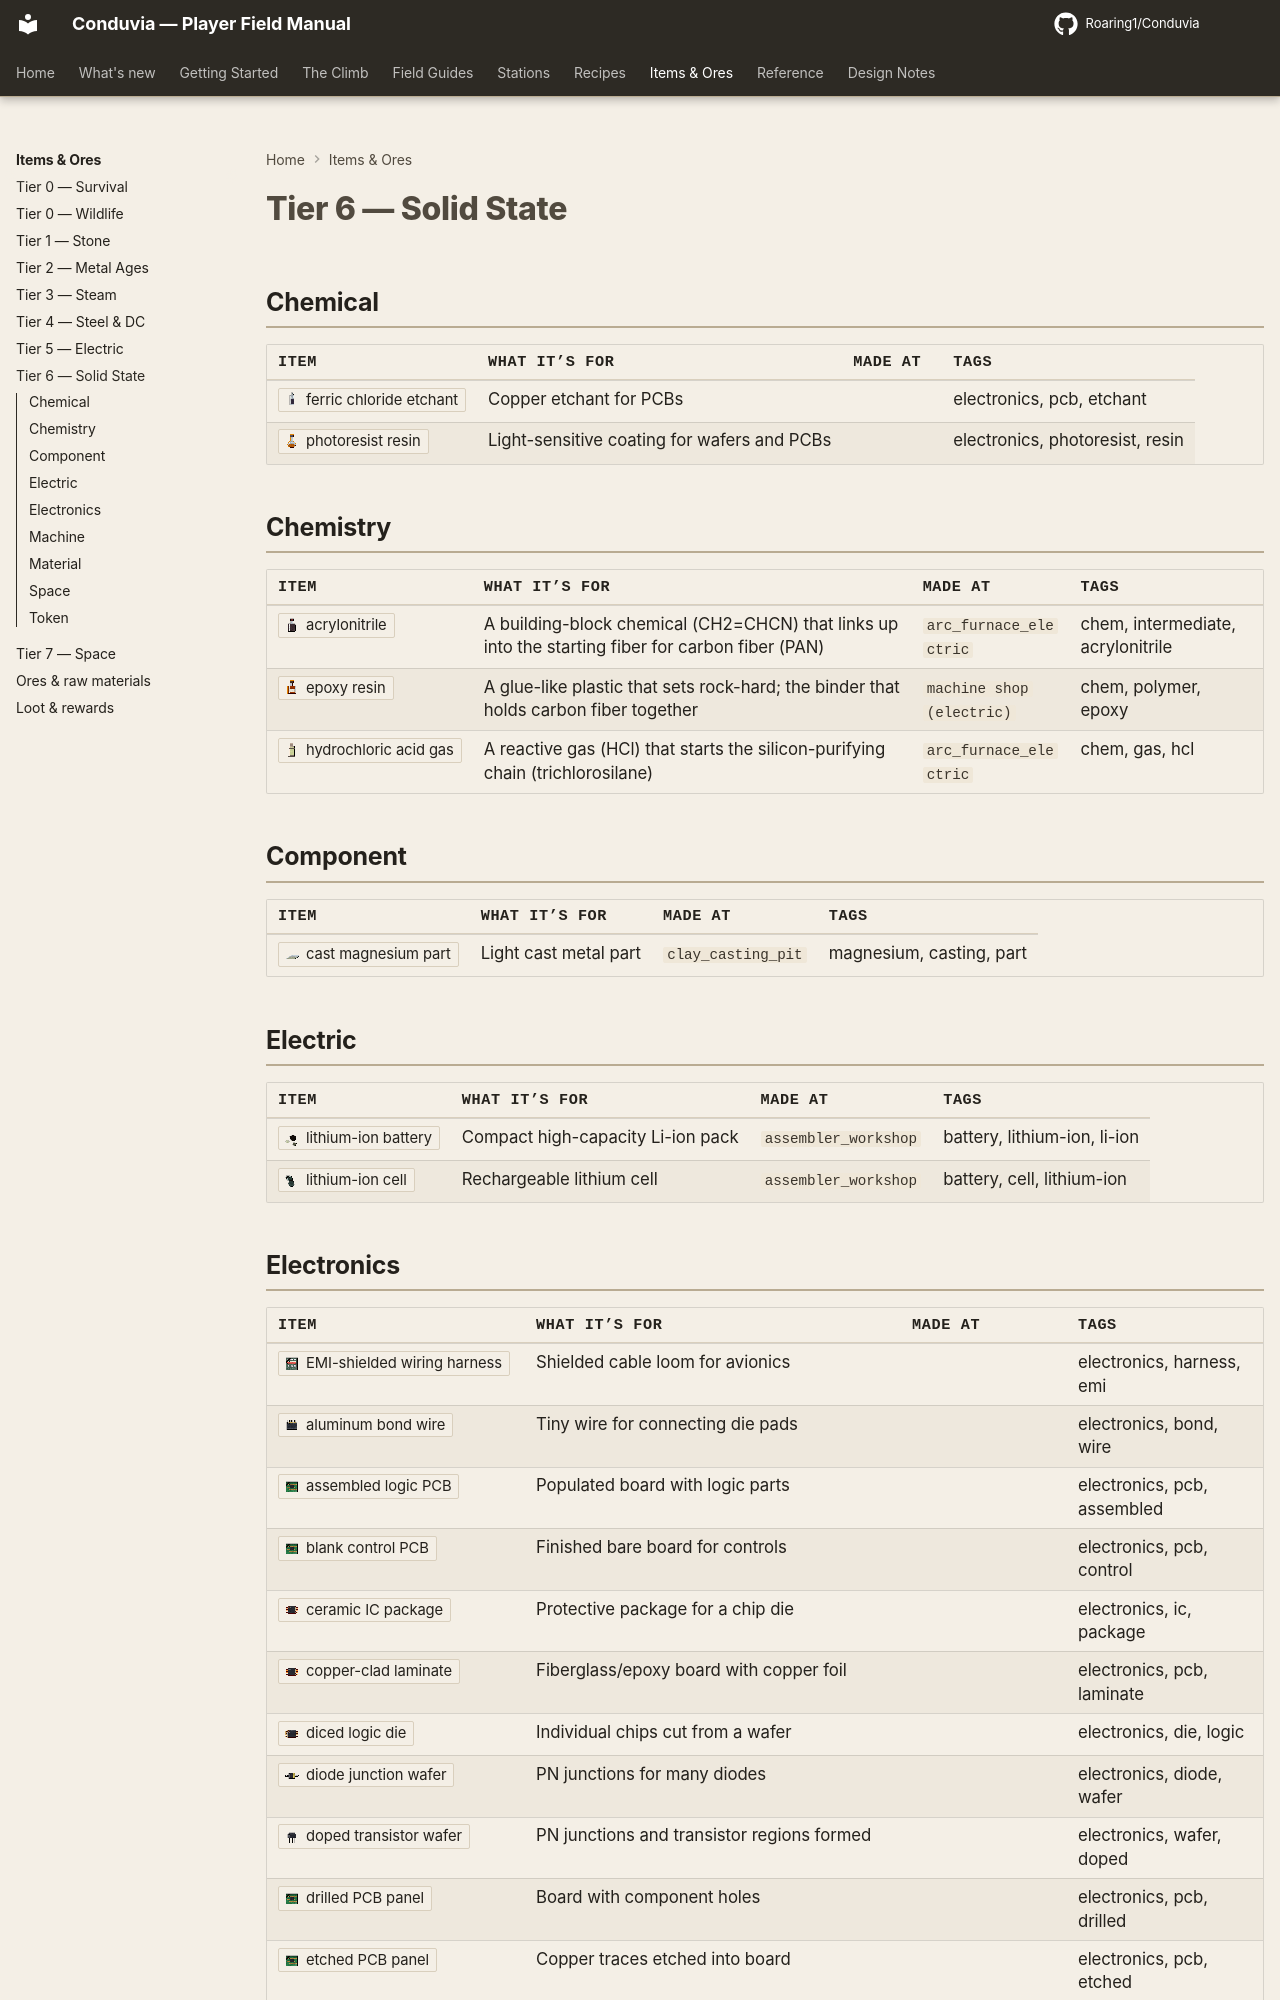

repository: Roaring1/Conduvia · page: items/tier-6-solid-state/index.html · generator: mkdocs

# Tier 6 — Solid State

<p class="chapter-stats">24 items</p>

<div class="tierwrap" data-tier="solidstate" markdown>

## Chemistry

| Item | Formula | What it’s for | Made at | Tags |
|---|---|---|---|---|
| <span class="item-anchor" id="i-acrylonitrile"></span>:ci[acrylonitrile] | `C3H3N` | CH2=CHCN -- polymerizes to PAN fiber precursor | <a class="stn-link" href="../../stations/#arc_furnace_electric">Electric Arc Furnace</a> | chem, intermediate, acrylonitrile |
| <span class="item-anchor" id="i-boron_oxide"></span>:ci[boron_oxide] |  | Dehydrated boron oxide, the magnet boron source |  | boron, oxide, b2o3 |
| <span class="item-anchor" id="i-cerium_oxide"></span>:ci[cerium_oxide] |  | Abundant REE byproduct -- polishing & catalysis |  | cerium, oxide, rare-earth |
| <span class="item-anchor" id="i-epoxy_resin"></span>:ci[epoxy_resin] |  | Thermosetting polymer matrix for CFRP prepregs | <a class="stn-link" href="../../stations/#machine_shop_electric">Electric Machine Shop</a> | chem, polymer, epoxy |
| <span class="item-anchor" id="i-gas_hcl"></span>:ci[gas_hcl] | `HCl` | HCl gas; trichlorosilane synthesis reagent | <a class="stn-link" href="../../stations/#arc_furnace_electric">Electric Arc Furnace</a> | chem, gas, hcl |

## Component

| Item | Formula | What it’s for | Made at | Tags |
|---|---|---|---|---|
| <span class="item-anchor" id="i-nd_magnet_sintered"></span>:ci[nd_magnet_sintered] |  | The strongest permanent magnet there is |  | neodymium, magnet, ndfeb |
| <span class="item-anchor" id="i-tantalum_capacitor"></span>:ci[tantalum_capacitor] |  | Compact high-reliability electronic capacitor |  | tantalum, capacitor, electronics |

## Electronics

| Item | Formula | What it’s for | Made at | Tags |
|---|---|---|---|---|
| <span class="item-anchor" id="i-logic_chip"></span>:ci[logic_chip] |  | Integrated circuit for digital control and computation | <a class="stn-link" href="../../stations/#machine_shop_electric">Electric Machine Shop</a> | electronics, ic, chip |
